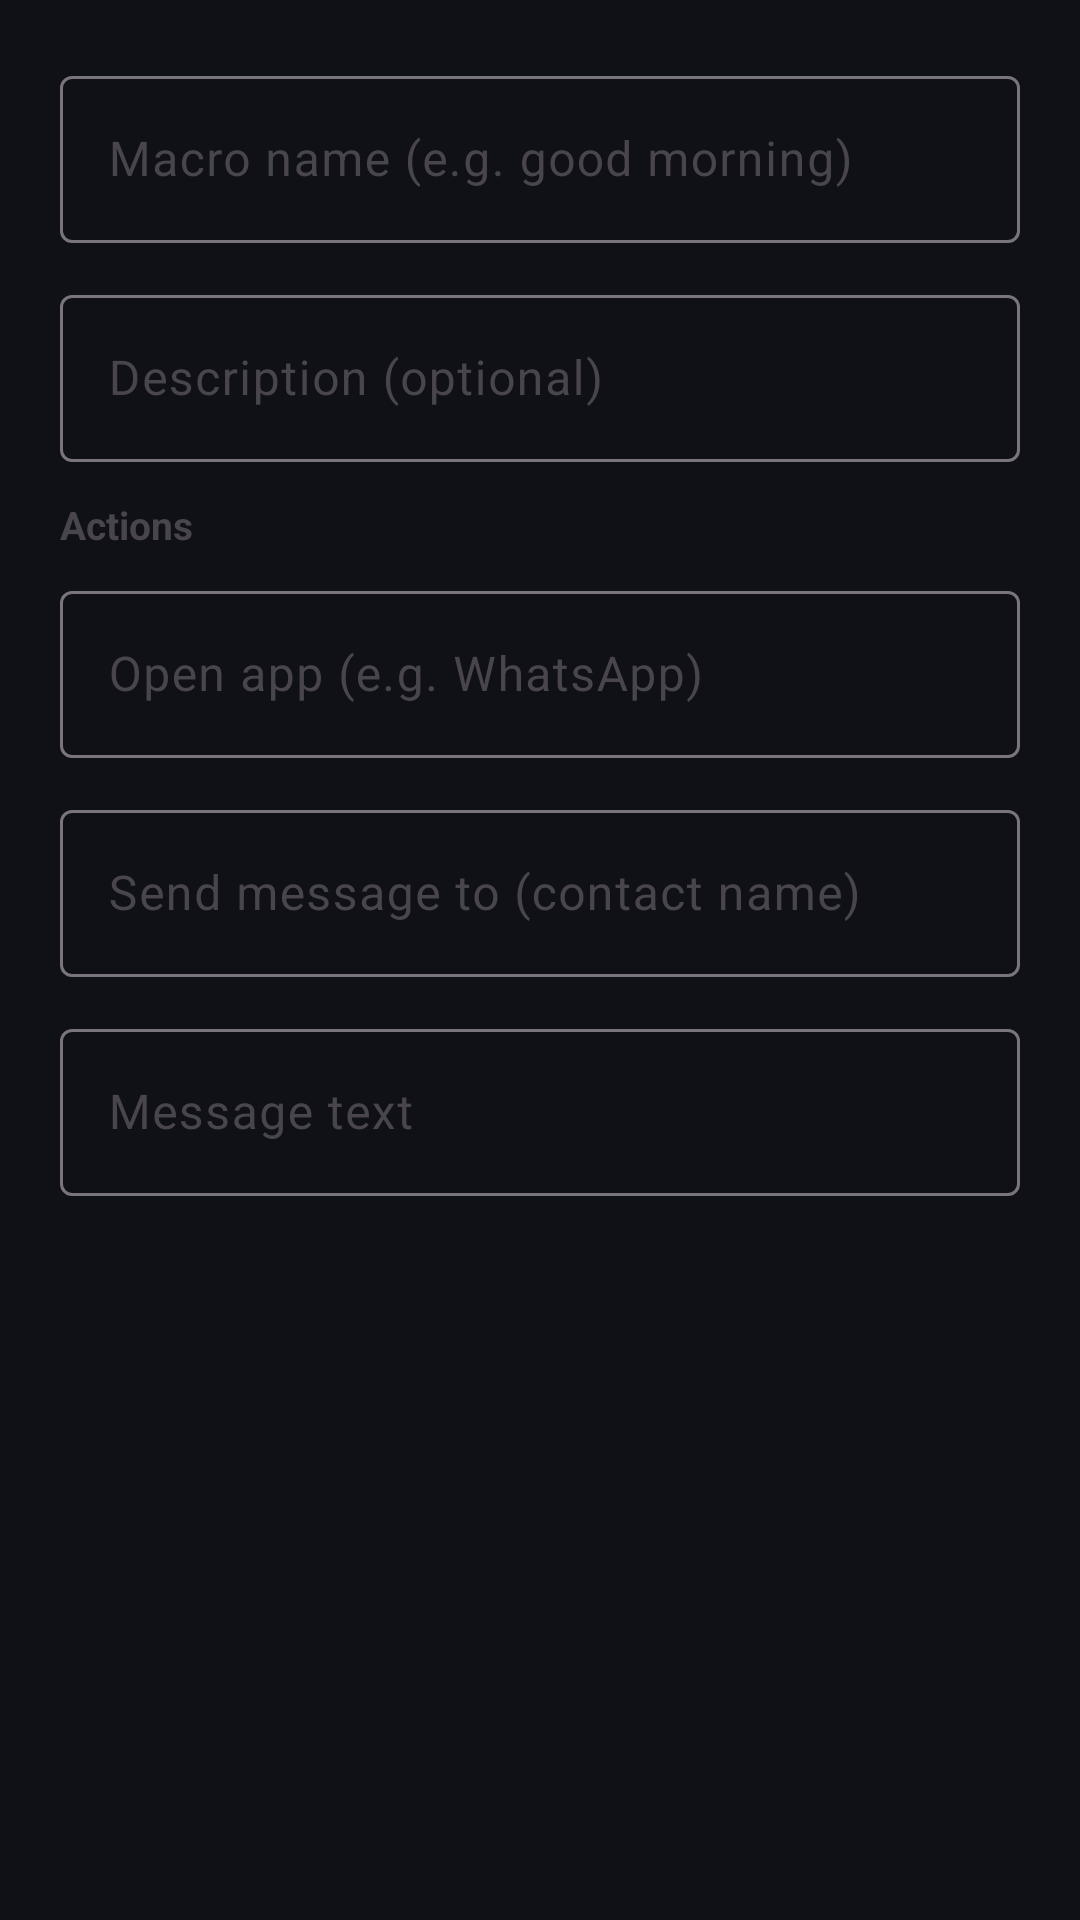

This screen was rendered from an Android layout file. Write that file and the resources it references.
<!-- AndroidManifest.xml: application theme Theme.VoiceOS -->
<!-- res/layout/dialog_add_macro.xml -->
<?xml version="1.0" encoding="utf-8"?>
<LinearLayout
    xmlns:android="http://schemas.android.com/apk/res/android"
    android:layout_width="match_parent"
    android:layout_height="wrap_content"
    android:orientation="vertical"
    android:padding="20dp">

    
    <com.google.android.material.textfield.TextInputLayout
        android:layout_width="match_parent"
        android:layout_height="wrap_content"
        android:layout_marginBottom="12dp"
        android:hint="Macro name (e.g. good morning)">

        <com.google.android.material.textfield.TextInputEditText
            android:id="@+id/etMacroName"
            android:layout_width="match_parent"
            android:layout_height="wrap_content"
            android:inputType="text" />
    </com.google.android.material.textfield.TextInputLayout>

    
    <com.google.android.material.textfield.TextInputLayout
        android:layout_width="match_parent"
        android:layout_height="wrap_content"
        android:layout_marginBottom="12dp"
        android:hint="Description (optional)">

        <com.google.android.material.textfield.TextInputEditText
            android:id="@+id/etMacroDescription"
            android:layout_width="match_parent"
            android:layout_height="wrap_content"
            android:inputType="text" />
    </com.google.android.material.textfield.TextInputLayout>

    <TextView
        android:layout_width="match_parent"
        android:layout_height="wrap_content"
        android:layout_marginBottom="8dp"
        android:text="Actions"
        android:textSize="13sp"
        android:textStyle="bold" />

    
    <com.google.android.material.textfield.TextInputLayout
        android:layout_width="match_parent"
        android:layout_height="wrap_content"
        android:layout_marginBottom="12dp"
        android:hint="Open app (e.g. WhatsApp)">

        <com.google.android.material.textfield.TextInputEditText
            android:id="@+id/etMacroApp"
            android:layout_width="match_parent"
            android:layout_height="wrap_content"
            android:inputType="text" />
    </com.google.android.material.textfield.TextInputLayout>

    
    <com.google.android.material.textfield.TextInputLayout
        android:layout_width="match_parent"
        android:layout_height="wrap_content"
        android:layout_marginBottom="12dp"
        android:hint="Send message to (contact name)">

        <com.google.android.material.textfield.TextInputEditText
            android:id="@+id/etMacroContact"
            android:layout_width="match_parent"
            android:layout_height="wrap_content"
            android:inputType="textPersonName" />
    </com.google.android.material.textfield.TextInputLayout>

    
    <com.google.android.material.textfield.TextInputLayout
        android:layout_width="match_parent"
        android:layout_height="wrap_content"
        android:hint="Message text">

        <com.google.android.material.textfield.TextInputEditText
            android:id="@+id/etMacroMessage"
            android:layout_width="match_parent"
            android:layout_height="wrap_content"
            android:inputType="textMultiLine" />
    </com.google.android.material.textfield.TextInputLayout>

</LinearLayout>
<!-- resources referenced by this layout -->
<resources>
  <style name="Theme.VoiceOS" parent="Theme.Material3.DayNight.NoActionBar">
          
          <item name="colorPrimary">#1A73E8</item>
          <item name="colorPrimaryDark">#1557B0</item>
          <item name="colorAccent">#1A73E8</item>
  
          
          <item name="android:windowBackground">#0F1117</item>
          <item name="android:statusBarColor">#0F1117</item>
          <item name="android:navigationBarColor">#0F1117</item>
          <item name="android:windowLightStatusBar">false</item>
          <item name="android:windowLightNavigationBar">false</item>
  
          
          <item name="android:windowAnimationStyle">@null</item>
      </style>
</resources>
